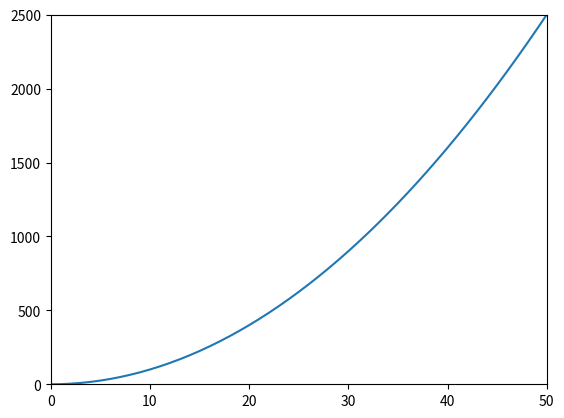

Generate this figure with matplotlib:
import numpy as np
import matplotlib.pyplot as plt
from time import sleep

x = np.array([0])
y = np.array([0])

plt.ion()
fig = plt.figure()
ax=fig.add_subplot(111)
ax.set_xlim([0,50])
ax.set_ylim([0,2500])
line,  = ax.plot(x,y)
plt.show()
sleep(1)
plt.pause(1)
for i in range(51):
    x = np.append(x,[x[-1]+1])
    y = np.append(y,[x[-1]**2])
    line.set_data(x,y)
    plt.draw()
    plt.pause(0.01)

print("End")
sleep(3)